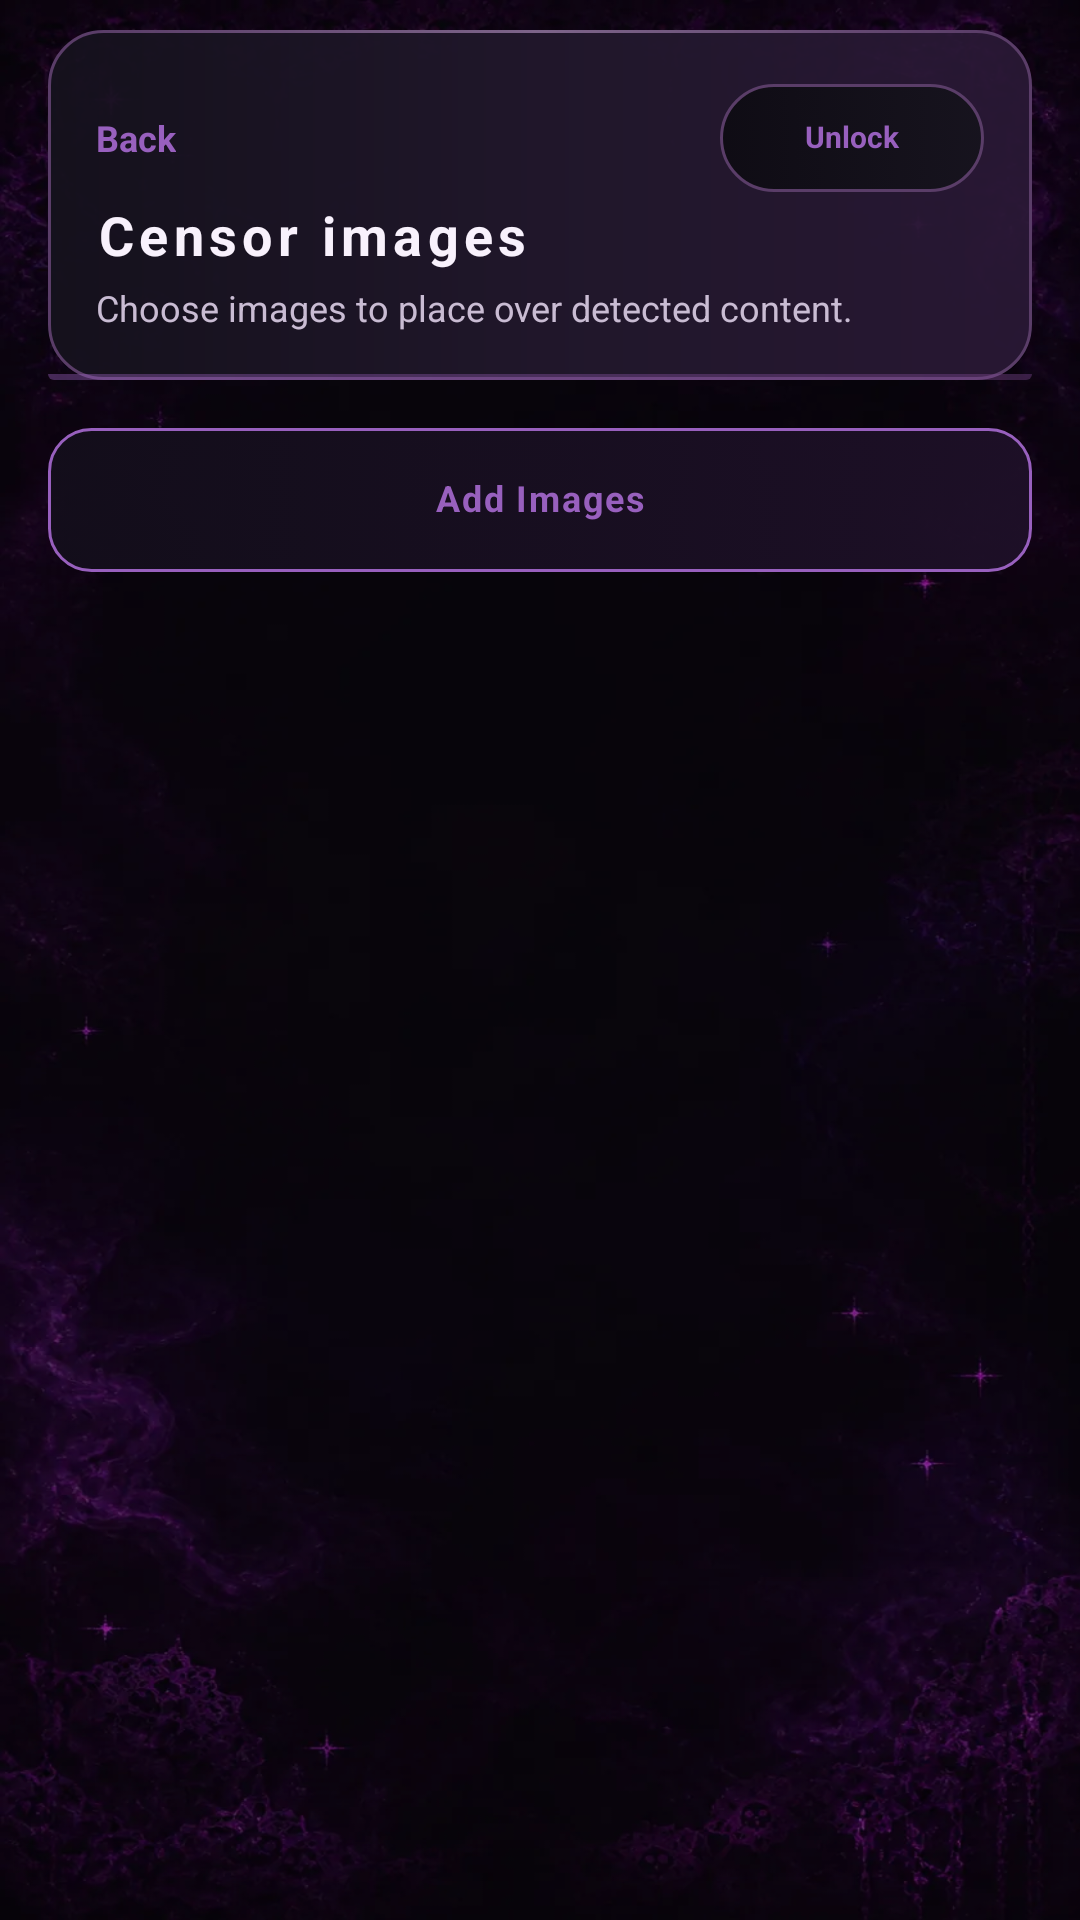

Produce the Android XML layout that renders to this screen, including the resource entries it uses.
<!-- AndroidManifest.xml: application theme Theme.SubHub -->
<!-- res/layout/activity_custom_images.xml -->
<?xml version="1.0" encoding="utf-8"?>
<ScrollView xmlns:android="http://schemas.android.com/apk/res/android"
    android:layout_width="match_parent"
    android:layout_height="match_parent"
    android:fillViewport="true">

    <LinearLayout
        android:layout_width="match_parent"
        android:layout_height="wrap_content"
        android:orientation="vertical"
        android:paddingStart="@dimen/page_margin"
        android:paddingTop="10dp"
        android:paddingEnd="@dimen/page_margin"
        android:paddingBottom="36dp">

        <LinearLayout android:layout_width="match_parent" android:layout_height="wrap_content"
            android:background="@drawable/bg_header_card" android:orientation="vertical"
            android:padding="16dp">
            <FrameLayout android:layout_width="match_parent" android:layout_height="40dp">
                <TextView android:id="@+id/button_back" android:layout_width="wrap_content"
                    android:layout_height="match_parent" android:gravity="center_vertical"
                    android:text="@string/back" android:textColor="@color/accent"
                    android:textSize="12sp" android:textStyle="bold" />
                <TextView android:id="@+id/button_edit_lock"
                    style="@style/Widget.SubHub.ControllerEdit"
                    android:layout_gravity="end|center_vertical"
                    android:text="@string/controller_edit_locked" />
            </FrameLayout>
            <TextView android:layout_width="wrap_content" android:layout_height="wrap_content"
                android:letterSpacing="0.1" android:text="@string/custom_images_title"
                android:textColor="@color/text_primary" android:textSize="18sp"
                android:textStyle="bold" />
            <TextView android:layout_width="match_parent" android:layout_height="wrap_content"
                android:layout_marginTop="4dp" android:text="@string/custom_images_subtitle"
                android:textColor="@color/text_secondary" android:textSize="12sp" />
        </LinearLayout>

        <Button
            android:id="@+id/button_add"
            android:layout_width="match_parent"
            style="@style/Widget.SubHub.PrimaryButton"
            android:layout_marginTop="16dp"
            android:text="@string/custom_images_add" />

        <TextView
            android:id="@+id/status"
            android:layout_width="match_parent"
            android:layout_height="wrap_content"
            android:layout_marginTop="12dp"
            android:gravity="center"
            android:textColor="@color/text_muted" />

        <LinearLayout
            android:id="@+id/image_list"
            android:layout_width="match_parent"
            android:layout_height="wrap_content"
            android:layout_marginTop="16dp"
            android:orientation="vertical" />
    </LinearLayout>
</ScrollView>
<!-- resources referenced by this layout -->
<resources>
  <color name="accent">#9860BE</color>
  <color name="text_muted">#8F809B</color>
  <color name="text_primary">#F8F1FC</color>
  <color name="text_secondary">#C9BCD3</color>
  <dimen name="page_margin">16dp</dimen>
  <string name="back">Back</string>
  <string name="controller_edit_locked">Unlock</string>
  <string name="custom_images_add">Add Images</string>
  <string name="custom_images_subtitle">Choose images to place over detected content.</string>
  <string name="custom_images_title">Censor images</string>
  <color name="shadow_soft">#66000000</color>
  <color name="outline_default">#5A3D68</color>
  <color name="glass_highlight">#38F8EFFF</color>
  <color name="accent_dim">#669860BE</color>
  <color name="accent_hot_dim">#667B478F</color>
  <!-- drawable bg_main (drawable) -->
  <?xml version="1.0" encoding="utf-8"?>
  <layer-list xmlns:android="http://schemas.android.com/apk/res/android">
      <item>
          <bitmap android:src="@drawable/subhub_background" android:gravity="fill" />
      </item>
      <item>
          <shape android:shape="rectangle">
              <solid android:color="#4809050D" />
          </shape>
      </item>
  </layer-list>
  <color name="background">#08060C</color>
  <color name="accent_dark">#54296D</color>
  <color name="accent_glow">#66B76DDB</color>
  <style name="Animation.SubHub.Activity" parent="@android:style/Animation.Activity">
          <item name="android:activityOpenEnterAnimation">@anim/subhub_page_enter</item>
          <item name="android:activityOpenExitAnimation">@anim/subhub_page_exit</item>
          <item name="android:activityCloseEnterAnimation">@anim/subhub_page_pop_enter</item>
          <item name="android:activityCloseExitAnimation">@anim/subhub_page_pop_exit</item>
      </style>
  <style name="Widget.SubHub.CheckBox" parent="Widget.AppCompat.CompoundButton.CheckBox">
          <item name="android:buttonTint">@color/toggle_tint</item>
          <item name="android:gravity">center_vertical</item>
          <item name="android:includeFontPadding">false</item>
          <item name="android:minHeight">44dp</item>
          <item name="android:textColor">@color/text_primary</item>
          <item name="android:textSize">13sp</item>
      </style>
  <style name="Widget.SubHub.RadioButton" parent="Widget.AppCompat.CompoundButton.RadioButton">
          <item name="android:buttonTint">@color/toggle_tint</item>
          <item name="android:gravity">center_vertical</item>
          <item name="android:includeFontPadding">false</item>
          <item name="android:minHeight">44dp</item>
          <item name="android:textColor">@color/text_primary</item>
          <item name="android:textSize">13sp</item>
      </style>
  <color name="surface_disabled">#17131D</color>
  <color name="outline_subtle">#3A3045</color>
  <color name="accent_hot">#C17AE1</color>
  <color name="nav_active">#E82E2140</color>
  <color name="surface_deep">#EA0D0B12</color>
  <color name="surface_card">#E815131C</color>
  <style name="Animation.SubHub.Dialog" parent="@android:style/Animation.Dialog">
          <item name="android:windowEnterAnimation">@anim/subhub_dialog_enter</item>
          <item name="android:windowExitAnimation">@anim/subhub_dialog_exit</item>
      </style>
  <color name="surface_card_raised">#EE1D1927</color>
  <style name="Widget.SubHub.DialogButton" parent="Widget.MaterialComponents.Button.TextButton.Dialog">
          <item name="android:textAllCaps">false</item>
          <item name="android:letterSpacing">0.04</item>
      </style>
</resources>
